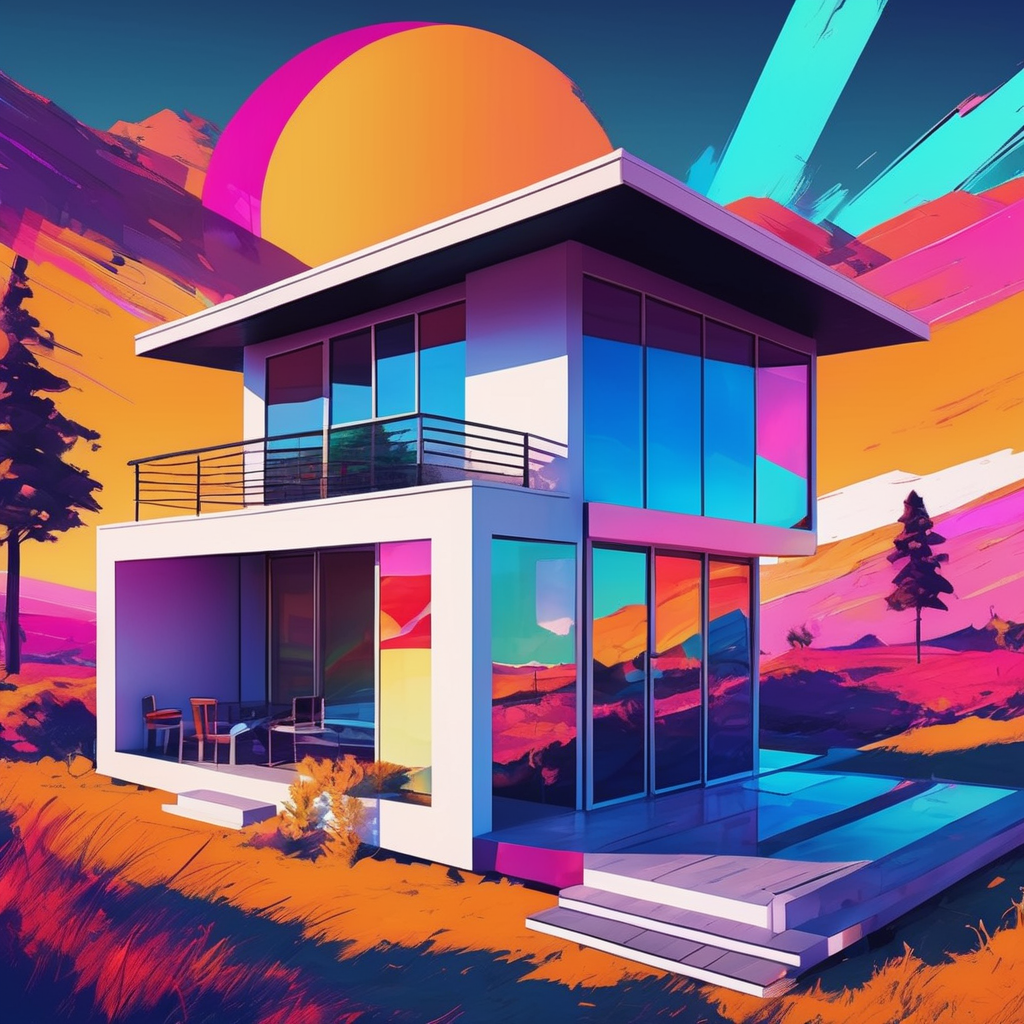
Generation parameters embedded in this image by AUTOMATIC1111 Stable Diffusion web UI or a fork of it (Forge, ...) (PNG 'parameters' text chunk):
Glitchcore Art Style, photo of a small cozy modern house, great view, sunshine, dynamic, dramatic, distorted, vibrant colors, glitchcore art style
Negative prompt: ugly, deformed, noisy, blurry, low contrast
Steps: 20, Sampler: DPM++ 2M SDE Karras, CFG scale: 7, Seed: 2961052946, Size: 1024x1024, Model hash: 0f1b80cfe8, Model: dreamshaperXL10_alpha2Xl10, Style Selector Enabled: True, Style Selector Randomize: False, Style Selector Style: base, Version: v1.5.1-2-g4844bacd